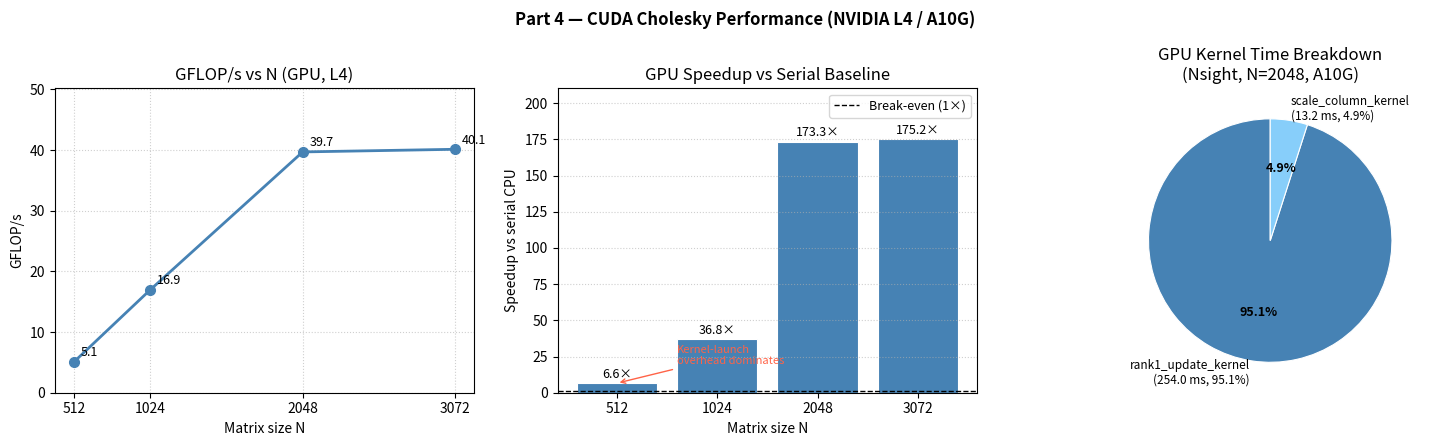

Here is the Python script that generated this plot:
"""
Plot Part 4 (CUDA) results: GFLOP/s and speedup vs matrix size N,
plus a Nsight Systems kernel time breakdown pie chart.
Data from cholesky_cuda_108357.out and nsys profile as reported in README.md.

Usage:
    python plot_results.py
Outputs:
    cuda_performance.png
"""

import matplotlib.pyplot as plt
import matplotlib.ticker as ticker
import numpy as np

# ── Timing data ───────────────────────────────────────────────────────────────
# Serial baselines from Part 1
serial = {256: 0.003062, 512: 0.058234, 1024: 0.776923, 2048: 12.502958}

N          = [512,     1024,    2048,    3072    ]
best_time  = [0.008844, 0.021121, 0.072146, 0.240840]
gflops     = [5.059,   16.946,  39.688,  40.125  ]
speedup    = [serial.get(n, None) for n in N]
# N=3072 serial not measured; extrapolate via O(N³) from N=2048 baseline
serial_3072_est = serial[2048] * (3072 / 2048) ** 3
speedup = [
    serial[512]  / best_time[0],
    serial[1024] / best_time[1],
    serial[2048] / best_time[2],
    serial_3072_est / best_time[3],
]

# ── Nsight kernel breakdown (N=2048, GPU time) ────────────────────────────────
kernel_labels = ["rank1_update_kernel\n(254.0 ms, 95.1%)",
                 "scale_column_kernel\n(13.2 ms, 4.9%)"]
kernel_times  = [254.0, 13.2]
kernel_colors = ["steelblue", "lightskyblue"]

# ── Plot ──────────────────────────────────────────────────────────────────────
fig, axes = plt.subplots(1, 3, figsize=(15, 4.5))
fig.suptitle("Part 4 — CUDA Cholesky Performance (NVIDIA L4 / A10G)",
             fontweight="bold")

# ── Panel 1: GFLOP/s vs N ────────────────────────────────────────────────────
ax = axes[0]
ax.plot(N, gflops, "o-", color="steelblue", linewidth=2, markersize=7)
for x, g in zip(N, gflops):
    ax.annotate(f"{g:.1f}", (x, g), textcoords="offset points",
                xytext=(5, 4), fontsize=9)
ax.set_xlabel("Matrix size N")
ax.set_ylabel("GFLOP/s")
ax.set_title("GFLOP/s vs N (GPU, L4)")
ax.set_xticks(N)
ax.get_xaxis().set_major_formatter(ticker.ScalarFormatter())
ax.set_ylim(0, max(gflops) * 1.25)
ax.grid(True, linestyle=":", alpha=0.6)

# ── Panel 2: Speedup vs serial ───────────────────────────────────────────────
ax = axes[1]
bars = ax.bar([str(n) for n in N], speedup,
              color=["lightcoral" if s < 1 else "steelblue" for s in speedup],
              edgecolor="white", linewidth=0.8)
ax.axhline(1.0, color="k", linestyle="--", linewidth=1.0, label="Break-even (1×)")
for bar, s in zip(bars, speedup):
    ax.text(bar.get_x() + bar.get_width() / 2,
            s + (max(speedup) * 0.01),
            f"{s:.1f}×", ha="center", va="bottom", fontsize=9)
ax.set_xlabel("Matrix size N")
ax.set_ylabel("Speedup vs serial CPU")
ax.set_title("GPU Speedup vs Serial Baseline")
ax.set_ylim(0, max(speedup) * 1.2)
ax.legend(fontsize=9)
ax.grid(True, axis="y", linestyle=":", alpha=0.6)
# Annotate N=512 as sub-1×
ax.annotate("Kernel-launch\noverhead dominates", xy=(0, speedup[0]),
            xytext=(0.6, speedup[0] * 3),
            fontsize=8, color="tomato",
            arrowprops=dict(arrowstyle="->", color="tomato"))

# ── Panel 3: Nsight kernel time pie (N=2048) ─────────────────────────────────
ax = axes[2]
wedges, texts, autotexts = ax.pie(
    kernel_times, labels=kernel_labels, colors=kernel_colors,
    autopct="%1.1f%%", startangle=90,
    textprops={"fontsize": 8.5},
    wedgeprops={"linewidth": 0.8, "edgecolor": "white"},
)
for at in autotexts:
    at.set_fontsize(9)
    at.set_fontweight("bold")
ax.set_title("GPU Kernel Time Breakdown\n(Nsight, N=2048, A10G)")

plt.tight_layout()
plt.savefig("cuda_performance.png", dpi=150, bbox_inches="tight")
print("Saved cuda_performance.png")
